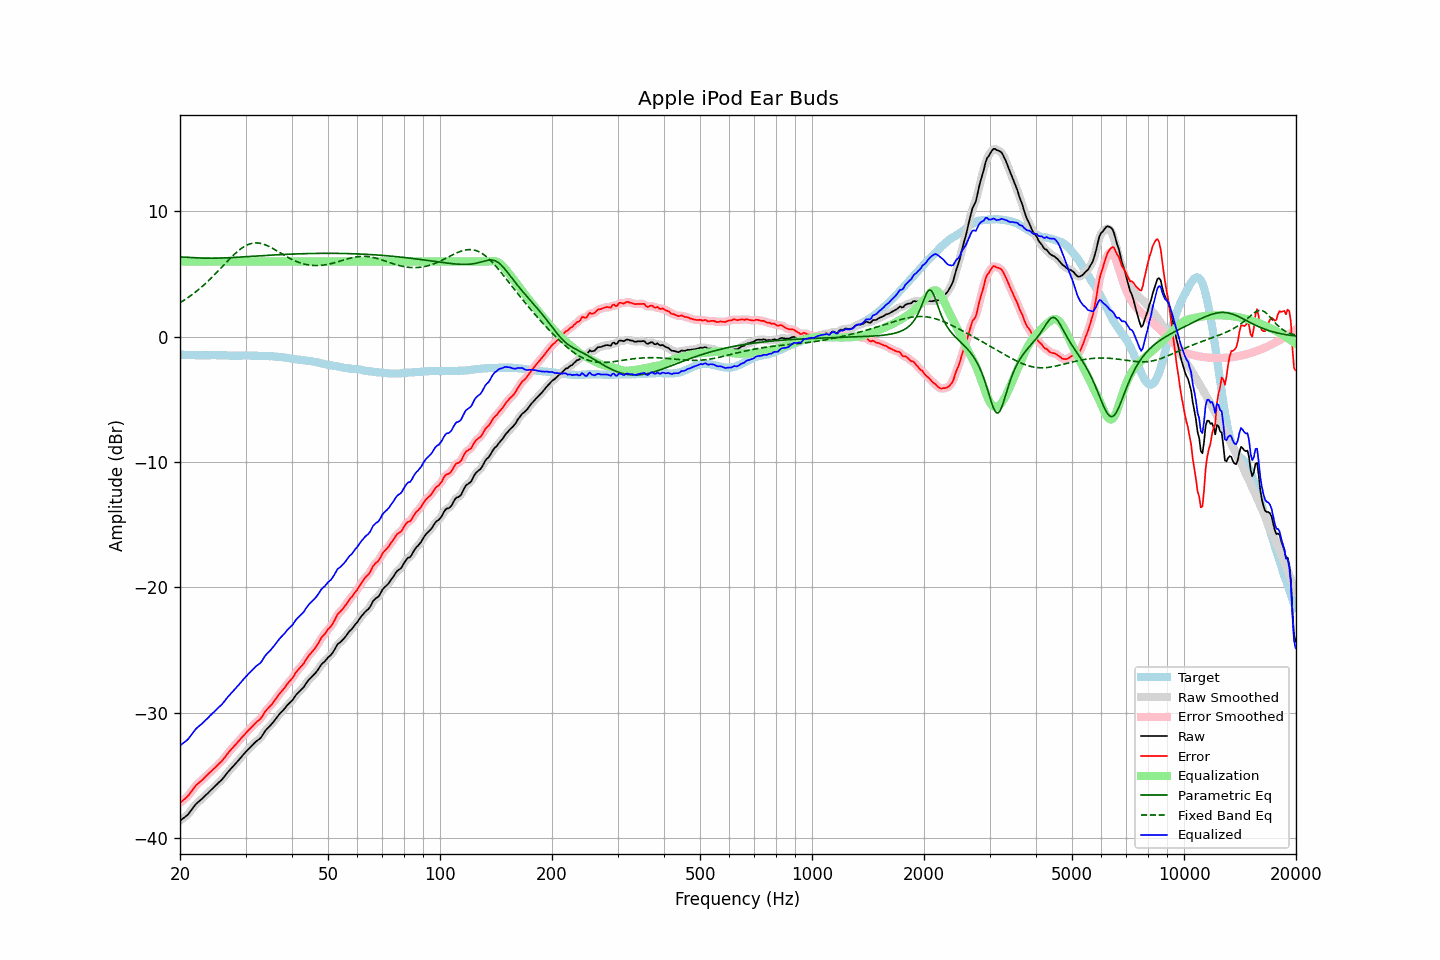

The data file committed next to this chart (first rows):
frequency, raw, error, smoothed, error_smoothed, equalization, parametric_eq, fixed_band_eq, equalized_raw, equalized_smoothed, target
20.00, -38.63, -37.20, -38.62, -37.19, 6.00, 6.36, 2.71, -32.63, -32.62, -1.44
20.20, -38.53, -37.09, -38.54, -37.10, 6.00, 6.35, 2.79, -32.53, -32.54, -1.45
20.40, -38.43, -36.98, -38.44, -36.99, 6.00, 6.35, 2.87, -32.43, -32.44, -1.45
20.61, -38.34, -36.89, -38.34, -36.88, 6.00, 6.34, 2.95, -32.34, -32.34, -1.46
20.81, -38.23, -36.76, -38.23, -36.77, 6.00, 6.33, 3.03, -32.23, -32.23, -1.47
21.02, -38.12, -36.65, -38.10, -36.63, 6.00, 6.32, 3.12, -32.12, -32.10, -1.48
21.23, -37.95, -36.48, -37.95, -36.48, 6.00, 6.31, 3.21, -31.95, -31.95, -1.48
21.44, -37.78, -36.31, -37.78, -36.31, 6.00, 6.30, 3.30, -31.78, -31.78, -1.47
21.66, -37.61, -36.14, -37.60, -36.13, 6.00, 6.30, 3.40, -31.61, -31.60, -1.48
21.87, -37.43, -35.95, -37.44, -35.96, 6.00, 6.29, 3.50, -31.43, -31.44, -1.48
22.09, -37.28, -35.79, -37.29, -35.81, 6.00, 6.28, 3.60, -31.28, -31.29, -1.49
22.31, -37.17, -35.68, -37.16, -35.68, 6.00, 6.28, 3.70, -31.17, -31.16, -1.49
22.54, -37.06, -35.57, -37.06, -35.57, 6.00, 6.27, 3.81, -31.06, -31.06, -1.50
22.76, -36.94, -35.45, -36.95, -35.46, 6.00, 6.27, 3.91, -30.94, -30.95, -1.49
22.99, -36.84, -35.36, -36.83, -35.34, 6.00, 6.27, 4.03, -30.84, -30.83, -1.49
23.22, -36.71, -35.22, -36.71, -35.22, 6.00, 6.26, 4.14, -30.71, -30.71, -1.50
23.45, -36.58, -35.08, -36.59, -35.09, 6.00, 6.26, 4.26, -30.58, -30.59, -1.50
23.69, -36.47, -34.98, -36.46, -34.97, 6.00, 6.26, 4.38, -30.47, -30.46, -1.50
23.92, -36.34, -34.84, -36.34, -34.85, 6.00, 6.26, 4.50, -30.34, -30.34, -1.50
24.16, -36.21, -34.72, -36.22, -34.73, 6.00, 6.26, 4.62, -30.21, -30.22, -1.49
24.40, -36.09, -34.61, -36.09, -34.61, 6.00, 6.26, 4.75, -30.09, -30.09, -1.48
24.65, -35.97, -34.50, -35.97, -34.49, 6.00, 6.26, 4.88, -29.97, -29.97, -1.48
24.89, -35.84, -34.36, -35.84, -34.36, 6.00, 6.26, 5.01, -29.84, -29.84, -1.48
25.14, -35.72, -34.23, -35.72, -34.23, 6.00, 6.27, 5.14, -29.72, -29.72, -1.49
25.39, -35.59, -34.10, -35.60, -34.11, 6.00, 6.27, 5.28, -29.59, -29.60, -1.49
25.65, -35.47, -33.99, -35.47, -33.99, 6.00, 6.27, 5.41, -29.47, -29.47, -1.49
25.91, -35.35, -33.87, -35.34, -33.86, 6.00, 6.28, 5.55, -29.35, -29.34, -1.49
26.16, -35.20, -33.71, -35.20, -33.71, 6.00, 6.28, 5.68, -29.20, -29.20, -1.49
26.43, -35.04, -33.55, -35.04, -33.54, 6.00, 6.29, 5.82, -29.04, -29.04, -1.50
26.69, -34.86, -33.37, -34.87, -33.37, 6.00, 6.29, 5.95, -28.86, -28.87, -1.50
26.96, -34.71, -33.21, -34.72, -33.21, 6.00, 6.30, 6.09, -28.71, -28.72, -1.51
27.23, -34.57, -33.06, -34.57, -33.06, 6.00, 6.30, 6.22, -28.57, -28.57, -1.52
27.50, -34.43, -32.92, -34.43, -32.91, 6.00, 6.31, 6.35, -28.43, -28.43, -1.52
27.77, -34.29, -32.77, -34.29, -32.77, 6.00, 6.32, 6.47, -28.29, -28.29, -1.52
28.05, -34.15, -32.63, -34.15, -32.63, 6.00, 6.32, 6.59, -28.15, -28.15, -1.52
28.33, -34.01, -32.49, -34.01, -32.49, 6.00, 6.33, 6.71, -28.01, -28.01, -1.52
28.62, -33.87, -32.35, -33.87, -32.35, 6.00, 6.34, 6.82, -27.87, -27.87, -1.53
28.90, -33.72, -32.20, -33.72, -32.20, 6.00, 6.35, 6.93, -27.72, -27.72, -1.52
29.19, -33.56, -32.05, -33.56, -32.05, 6.00, 6.35, 7.02, -27.56, -27.56, -1.52
29.48, -33.41, -31.90, -33.41, -31.90, 6.00, 6.36, 7.11, -27.41, -27.41, -1.51
29.78, -33.26, -31.76, -33.26, -31.76, 6.00, 6.37, 7.19, -27.26, -27.26, -1.51
30.08, -33.12, -31.63, -33.12, -31.62, 6.00, 6.38, 7.26, -27.12, -27.12, -1.50
30.38, -32.99, -31.49, -32.99, -31.49, 6.00, 6.39, 7.33, -26.99, -26.99, -1.51
30.68, -32.86, -31.36, -32.86, -31.35, 6.00, 6.39, 7.38, -26.86, -26.86, -1.51
30.99, -32.73, -31.22, -32.73, -31.22, 6.00, 6.40, 7.42, -26.73, -26.73, -1.52
31.30, -32.60, -31.09, -32.60, -31.08, 6.00, 6.41, 7.45, -26.60, -26.60, -1.52
31.61, -32.47, -30.96, -32.47, -30.95, 6.00, 6.42, 7.47, -26.47, -26.47, -1.52
31.93, -32.34, -30.82, -32.35, -30.83, 6.00, 6.43, 7.48, -26.34, -26.35, -1.53
32.24, -32.23, -30.70, -32.24, -30.71, 6.00, 6.44, 7.48, -26.23, -26.24, -1.53
32.57, -32.14, -30.61, -32.14, -30.61, 6.00, 6.44, 7.47, -26.14, -26.14, -1.54
32.89, -32.04, -30.49, -32.02, -30.48, 6.00, 6.45, 7.44, -26.04, -26.02, -1.55
33.22, -31.87, -30.32, -31.86, -30.31, 6.00, 6.46, 7.41, -25.87, -25.86, -1.55
33.55, -31.66, -30.11, -31.67, -30.12, 6.00, 6.47, 7.38, -25.66, -25.67, -1.55
33.89, -31.46, -29.92, -31.48, -29.93, 6.00, 6.48, 7.33, -25.46, -25.48, -1.55
34.23, -31.31, -29.76, -31.32, -29.76, 6.00, 6.48, 7.28, -25.31, -25.32, -1.56
34.57, -31.18, -29.63, -31.18, -29.62, 6.00, 6.49, 7.22, -25.18, -25.18, -1.56
34.92, -31.06, -29.50, -31.05, -29.49, 6.00, 6.50, 7.16, -25.06, -25.05, -1.57
35.27, -30.91, -29.36, -30.91, -29.35, 6.00, 6.51, 7.09, -24.91, -24.91, -1.56
35.62, -30.76, -29.19, -30.76, -29.19, 6.00, 6.51, 7.02, -24.76, -24.76, -1.58
35.97, -30.60, -29.01, -30.60, -29.01, 6.00, 6.52, 6.94, -24.60, -24.60, -1.59
... 635 more rows
